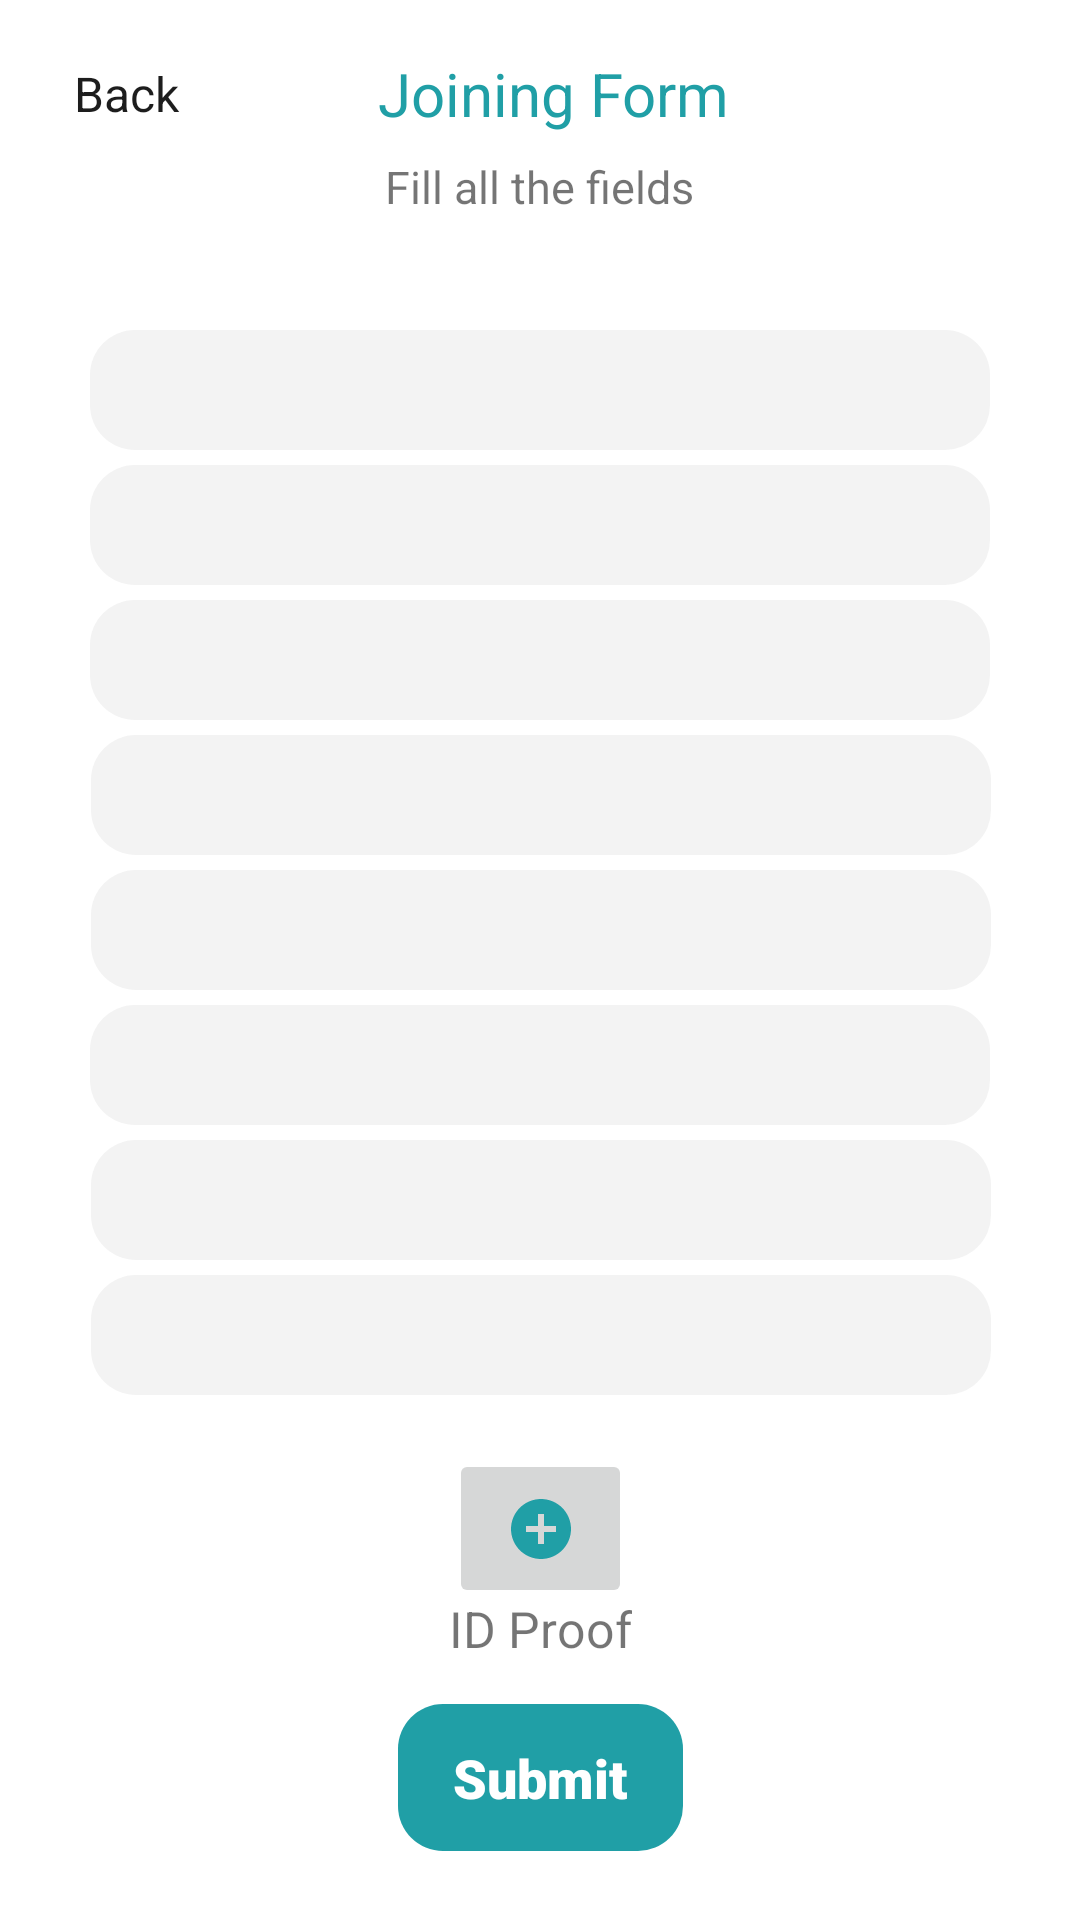

Android layout source for this screen:
<!-- AndroidManifest.xml: application theme Theme.ASJApp -->
<!-- res/layout/fragment_join_suraj.xml -->
<?xml version="1.0" encoding="utf-8"?>
<androidx.constraintlayout.widget.ConstraintLayout xmlns:android="http://schemas.android.com/apk/res/android"
    xmlns:app="http://schemas.android.com/apk/res-auto"
    xmlns:tools="http://schemas.android.com/tools"
    android:layout_width="match_parent"
    android:layout_height="match_parent"
    android:orientation="horizontal"
    tools:context=".MainActivity">


    <EditText
        android:id="@+id/name"
        android:layout_width="300dp"
        android:layout_height="40dp"
        android:layout_marginStart="35dp"
        android:layout_marginTop="110dp"
        android:layout_marginEnd="35dp"
        android:background="@drawable/edit"
        android:ems="10"
        android:inputType="textPersonName"
        android:textAlignment="center"
        android:textSize="15sp"
        app:layout_constraintEnd_toEndOf="parent"
        app:layout_constraintHorizontal_bias="0.512"
        app:layout_constraintStart_toStartOf="parent"
        app:layout_constraintTop_toTopOf="parent"
        tools:ignore="MissingConstraints" />

    <EditText
        android:id="@+id/dob"
        android:layout_width="300dp"
        android:layout_height="40dp"
        android:layout_marginStart="35dp"
        android:layout_marginEnd="35dp"
        android:background="@drawable/edit"
        android:ems="10"
        android:inputType="textPersonName"
        android:textAlignment="center"
        android:textSize="15sp"
        app:layout_constraintBottom_toTopOf="@+id/address1"
        app:layout_constraintEnd_toEndOf="parent"
        app:layout_constraintHorizontal_bias="0.512"
        app:layout_constraintStart_toStartOf="parent"
        app:layout_constraintTop_toBottomOf="@+id/name" />

    <EditText
        android:id="@+id/address1"
        android:layout_width="300dp"
        android:layout_height="40dp"
        android:layout_marginStart="35dp"
        android:layout_marginEnd="35dp"
        android:background="@drawable/edit"
        android:ems="10"
        android:inputType="textPersonName"
        android:textAlignment="center"
        android:textSize="15sp"
        app:layout_constraintBottom_toTopOf="@+id/city"
        app:layout_constraintEnd_toEndOf="parent"
        app:layout_constraintHorizontal_bias="0.512"
        app:layout_constraintStart_toStartOf="parent"
        app:layout_constraintTop_toBottomOf="@+id/dob" />

    <EditText
        android:id="@+id/city"
        android:layout_width="300dp"
        android:layout_height="40dp"
        android:layout_marginStart="35dp"
        android:layout_marginEnd="35dp"
        android:background="@drawable/edit"
        android:ems="10"
        android:inputType="textPersonName"
        android:textAlignment="center"
        android:textSize="15sp"
        app:layout_constraintBottom_toTopOf="@+id/state"
        app:layout_constraintEnd_toEndOf="parent"
        app:layout_constraintHorizontal_bias="0.487"
        app:layout_constraintStart_toStartOf="parent"
        app:layout_constraintTop_toBottomOf="@+id/address1" />

    <EditText
        android:id="@+id/pin"
        android:layout_width="300dp"
        android:layout_height="40dp"
        android:layout_marginStart="35dp"
        android:layout_marginEnd="35dp"
        android:background="@drawable/edit"
        android:ems="10"
        android:inputType="textPersonName"
        android:textAlignment="center"
        android:textSize="15sp"
        app:layout_constraintBottom_toTopOf="@+id/father"
        app:layout_constraintEnd_toEndOf="parent"
        app:layout_constraintHorizontal_bias="0.512"
        app:layout_constraintStart_toStartOf="parent"
        app:layout_constraintTop_toBottomOf="@+id/state"
        tools:ignore="MissingConstraints" />

    <EditText
        android:id="@+id/father"
        android:layout_width="300dp"
        android:layout_height="40dp"
        android:layout_marginStart="35dp"
        android:layout_marginEnd="35dp"
        android:background="@drawable/edit"
        android:ems="10"
        android:inputType="textPersonName"
        android:textAlignment="center"
        android:textSize="15sp"
        app:layout_constraintBottom_toTopOf="@+id/mother"
        app:layout_constraintEnd_toEndOf="parent"
        app:layout_constraintHorizontal_bias="0.487"
        app:layout_constraintStart_toStartOf="parent"
        app:layout_constraintTop_toBottomOf="@+id/pin" />

    <EditText
        android:id="@+id/state"
        android:layout_width="300dp"
        android:layout_height="40dp"
        android:layout_marginStart="35dp"
        android:layout_marginEnd="35dp"
        android:background="@drawable/edit"
        android:ems="10"
        android:inputType="textPersonName"
        android:textAlignment="center"
        android:textSize="15sp"
        app:layout_constraintBottom_toTopOf="@+id/pin"
        app:layout_constraintEnd_toEndOf="parent"
        app:layout_constraintHorizontal_bias="0.487"
        app:layout_constraintStart_toStartOf="parent"
        app:layout_constraintTop_toBottomOf="@+id/city" />

    <EditText
        android:id="@+id/mother"
        android:layout_width="300dp"
        android:layout_height="40dp"
        android:layout_marginBottom="170dp"
        android:background="@drawable/edit"
        android:ems="10"
        android:inputType="textPersonName"
        android:textAlignment="center"
        android:textSize="15sp"
        app:layout_constraintBottom_toBottomOf="parent"
        app:layout_constraintEnd_toEndOf="parent"
        app:layout_constraintHorizontal_bias="0.504"
        app:layout_constraintStart_toStartOf="parent"
        app:layout_constraintTop_toBottomOf="@+id/father" />

    <TextView
        android:id="@+id/textView"
        android:layout_width="177dp"
        android:layout_height="wrap_content"
        android:layout_marginStart="35dp"
        android:gravity="center"
        android:maxLines="2"
        android:padding="5dp"
        android:text="Joining Form"
        android:textColor="#209FA6"
        android:textSize="20sp"
        app:layout_constraintBottom_toBottomOf="parent"
        app:layout_constraintEnd_toEndOf="parent"
        app:layout_constraintHorizontal_bias="0.412"
        app:layout_constraintStart_toStartOf="parent"
        app:layout_constraintTop_toTopOf="parent"
        app:layout_constraintVertical_bias="0.021" />

    <TextView
        android:id="@+id/upload"
        android:layout_width="95dp"
        android:layout_height="49dp"
        android:layout_marginStart="150dp"
        android:layout_marginEnd="150dp"
        android:background="@drawable/submit"
        android:clickable="true"
        android:fontFamily="sans-serif-black"
        android:gravity="center"
        android:text="Submit"
        android:textColor="#FFFFFF"
        android:textSize="18sp"
        android:textStyle="normal"
        app:layout_constraintBottom_toBottomOf="parent"
        app:layout_constraintEnd_toEndOf="parent"
        app:layout_constraintStart_toStartOf="parent"
        app:layout_constraintTop_toTopOf="parent"
        app:layout_constraintVertical_bias="0.961" />

    <TextView
        android:id="@+id/fill"
        android:layout_width="wrap_content"
        android:layout_height="wrap_content"
        android:layout_marginStart="100dp"
        android:layout_marginEnd="100dp"
        android:gravity="center"
        android:text="Fill all the fields"
        android:textAlignment="center"
        android:textSize="15sp"
        android:textStyle="normal"
        app:layout_constraintBottom_toBottomOf="parent"
        app:layout_constraintEnd_toEndOf="parent"
        app:layout_constraintHorizontal_bias="0.495"
        app:layout_constraintStart_toStartOf="parent"
        app:layout_constraintTop_toTopOf="parent"
        app:layout_constraintVertical_bias="0.084" />

    <ImageButton
        android:id="@+id/photo"
        android:layout_width="61dp"
        android:layout_height="53dp"
        android:layout_marginStart="150dp"
        android:layout_marginEnd="150dp"
        app:layout_constraintBottom_toBottomOf="parent"
        app:layout_constraintEnd_toEndOf="parent"
        app:layout_constraintStart_toStartOf="parent"
        app:layout_constraintTop_toTopOf="parent"
        app:layout_constraintVertical_bias="0.823"
        app:srcCompat="@drawable/ic_add"
        tools:ignore="MissingConstraints" />

    <TextView
        android:id="@+id/proof"
        android:layout_width="wrap_content"
        android:layout_height="wrap_content"
        android:layout_marginStart="150dp"
        android:layout_marginEnd="150dp"
        android:text="ID Proof"
        android:textSize="16.5sp"
        app:layout_constraintBottom_toBottomOf="parent"
        app:layout_constraintEnd_toEndOf="parent"
        app:layout_constraintHorizontal_bias="0.47"
        app:layout_constraintStart_toStartOf="parent"
        app:layout_constraintTop_toTopOf="parent"
        app:layout_constraintVertical_bias="0.861" />

    <TextView
        android:id="@+id/back"
        android:layout_width="57dp"
        android:layout_height="20dp"
        android:clickable="true"
        android:gravity="center"
        android:text="Back"
        android:textColor="#1D1D1D"
        android:textSize="16sp"
        app:layout_constraintBottom_toBottomOf="parent"
        app:layout_constraintEnd_toEndOf="parent"
        app:layout_constraintHorizontal_bias="0.045"
        app:layout_constraintStart_toStartOf="parent"
        app:layout_constraintTop_toTopOf="parent"
        app:layout_constraintVertical_bias="0.033" />

</androidx.constraintlayout.widget.ConstraintLayout>
<!-- resources referenced by this layout -->
<resources>
  <!-- drawable edit (drawable) -->
  <?xml version="1.0" encoding="utf-8"?>
  <shape xmlns:android="http://schemas.android.com/apk/res/android"
      android:shape="rectangle"
      android:padding="10dp">
  
      <solid android:color="#E69CA5BB" />
      <solid android:color="#33C4C4C4" />
  
  
      <corners
          android:bottomRightRadius="15dp"
          android:bottomLeftRadius="15dp"
          android:topLeftRadius="15dp"
          android:topRightRadius="15dp" />
  </shape>
  <!-- drawable ic_add (drawable) -->
  <vector android:height="24dp" android:tint="#209FA6"
      android:viewportHeight="24" android:viewportWidth="24"
      android:width="24dp" xmlns:android="http://schemas.android.com/apk/res/android">
      <path android:fillColor="@android:color/white" android:pathData="M12,2C6.48,2 2,6.48 2,12s4.48,10 10,10 10,-4.48 10,-10S17.52,2 12,2zM17,13h-4v4h-2v-4L7,13v-2h4L11,7h2v4h4v2z"/>
  </vector>
  <!-- drawable submit (drawable) -->
  <?xml version="1.0" encoding="utf-8"?>
  <shape xmlns:android="http://schemas.android.com/apk/res/android"
      android:shape="rectangle"
      android:padding="10dp">
      <solid android:color="#209FA6" />
      />
      <corners
          android:bottomRightRadius="15dp"
          android:bottomLeftRadius="15dp"
          android:topLeftRadius="15dp"
          android:topRightRadius="15dp" />
  </shape>
  <style name="Theme.ASJApp" parent="Theme.MaterialComponents.Light.NoActionBar">
          
          <item name="colorPrimary">@color/purple_500</item>
          <item name="colorPrimaryVariant">@color/purple_700</item>
          <item name="colorOnPrimary">@color/white</item>
          
          <item name="colorSecondary">@color/teal_200</item>
          <item name="colorSecondaryVariant">@color/teal_700</item>
          <item name="colorOnSecondary">@color/black</item>
          
          <item name="android:statusBarColor" tools:targetApi="l">?attr/colorPrimaryVariant</item>
          
          <item name="drawerArrowStyle">@style/DrawerArrowStyle</item>
      </style>
  <color name="purple_500">#FF209FA6</color>
  <color name="purple_700">#FF209FA6</color>
  <color name="white">#FFFFFFFF</color>
  <color name="teal_200">#FF03DAC5</color>
  <color name="teal_700">#FF018786</color>
  <color name="black">#FF000000</color>
  <style name="DrawerArrowStyle" parent="@style/Widget.AppCompat.DrawerArrowToggle">
          <item name="spinBars">true</item>
          <item name="homeAsUpIndicator">@drawable/ic_ham_adarsh</item>
          <item name="color">@color/purple_500</item>
      </style>
  <!-- drawable ic_ham_adarsh (drawable-v24) -->
  <vector xmlns:android="http://schemas.android.com/apk/res/android"
      android:width="36dp"
      android:height="36dp"
      android:viewportWidth="36"
      android:viewportHeight="36">
    <path
        android:pathData="M13,0L23,0A13,13 0,0 1,36 13L36,23A13,13 0,0 1,23 36L13,36A13,13 0,0 1,0 23L0,13A13,13 0,0 1,13 0z"
        android:fillColor="#1FA2A9"/>
    <path
        android:pathData="M11.5,14L25.5,14A1.5,1.5 0,0 1,27 15.5L27,15.5A1.5,1.5 0,0 1,25.5 17L11.5,17A1.5,1.5 0,0 1,10 15.5L10,15.5A1.5,1.5 0,0 1,11.5 14z"
        android:fillColor="#ffffff"/>
    <path
        android:pathData="M11.5,20L20.5,20A1.5,1.5 0,0 1,22 21.5L22,21.5A1.5,1.5 0,0 1,20.5 23L11.5,23A1.5,1.5 0,0 1,10 21.5L10,21.5A1.5,1.5 0,0 1,11.5 20z"
        android:fillColor="#ffffff"/>
  </vector>
</resources>
